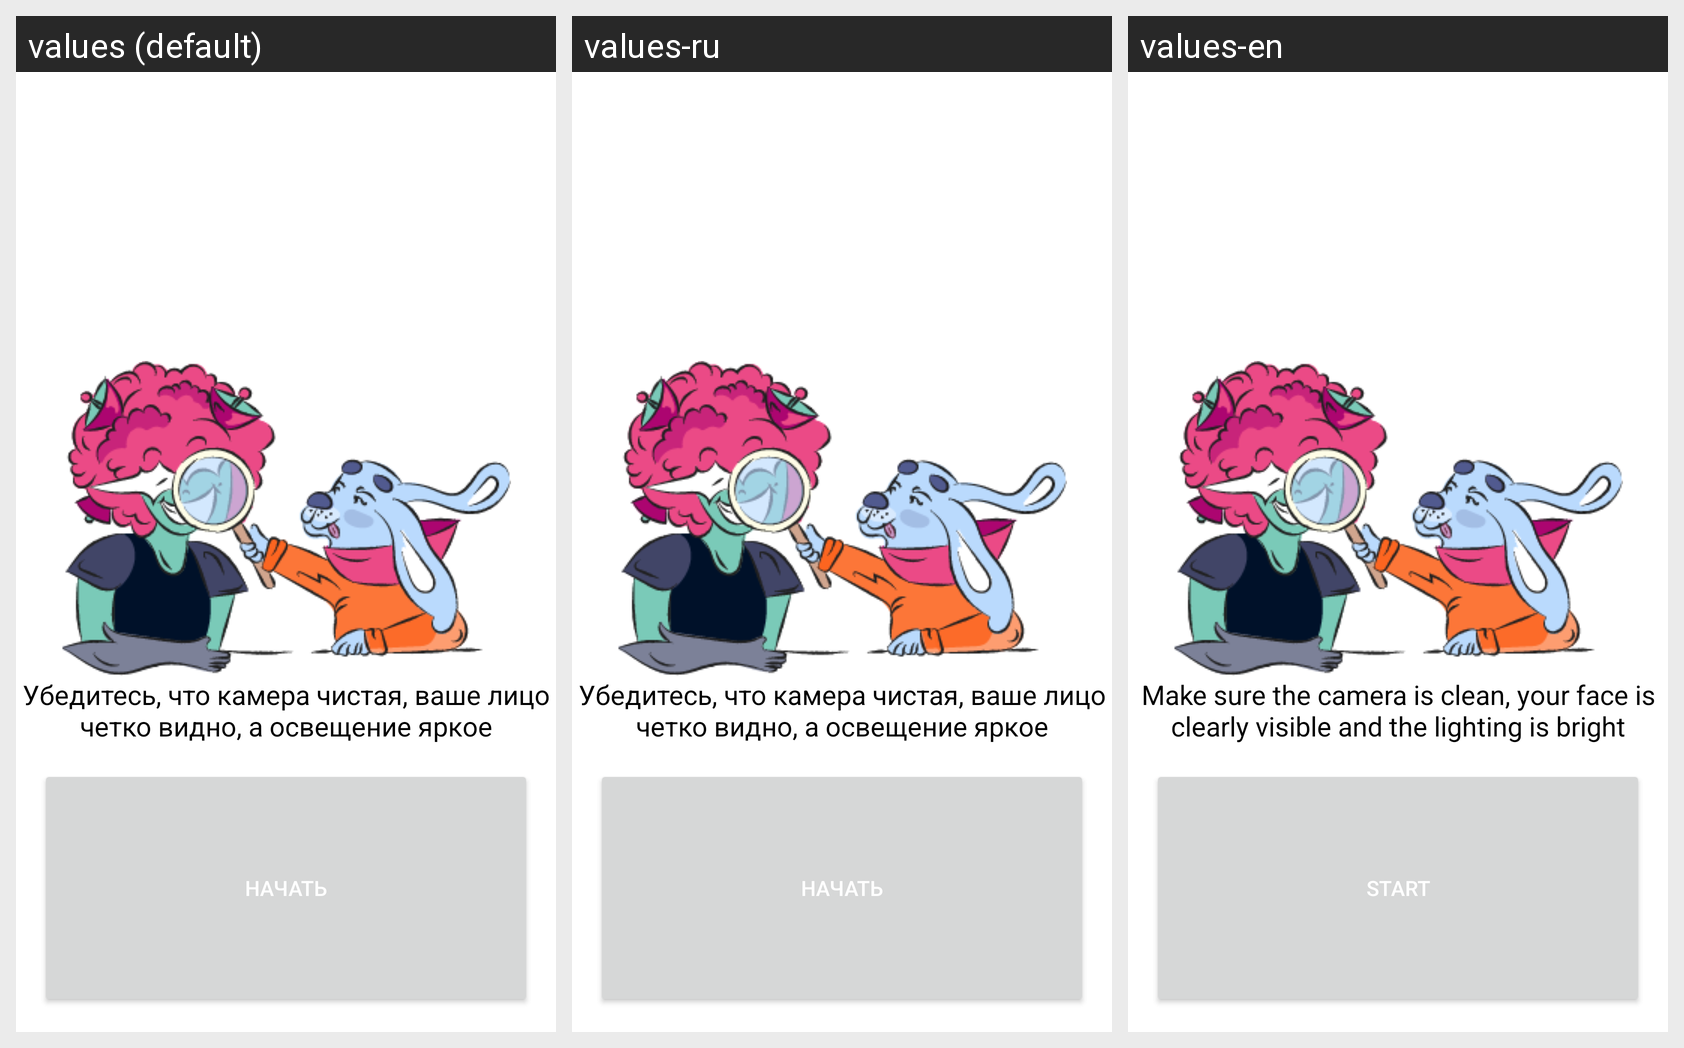

Here is an Android app screen in its default locale and in the app's own translations. Write out the translated-string differences for the strings that appear on this screen.
Android screen res/layout/fragment_setting_fr_new.xml rendered under 3 locales, left to right: values (default), values-ru, values-en. Device: Nexus 5 (rendered at 1080×1920; each locale shown at half size, 540×960, under a caption strip naming it); theme Theme.MaterialComponents.DayNight.NoActionBar.
Strings drawn on this screen, with the default value and each locale's value (text and hints the layout hard-codes, and strings that could not be matched under every locale, appear in the picture but are not listed):

domofon_fr_description
  values: Убедитесь, что камера чистая, ваше лицо четко видно, а освещение яркое
  values-ru: Убедитесь, что камера чистая, ваше лицо четко видно, а освещение яркое  [not translated; the default value is used]
  values-en: Make sure the camera is clean, your face is clearly visible and the lighting is bright

domofon_fr_start_btn
  values: Начать
  values-ru: Начать  [not translated; the default value is used]
  values-en: Start
